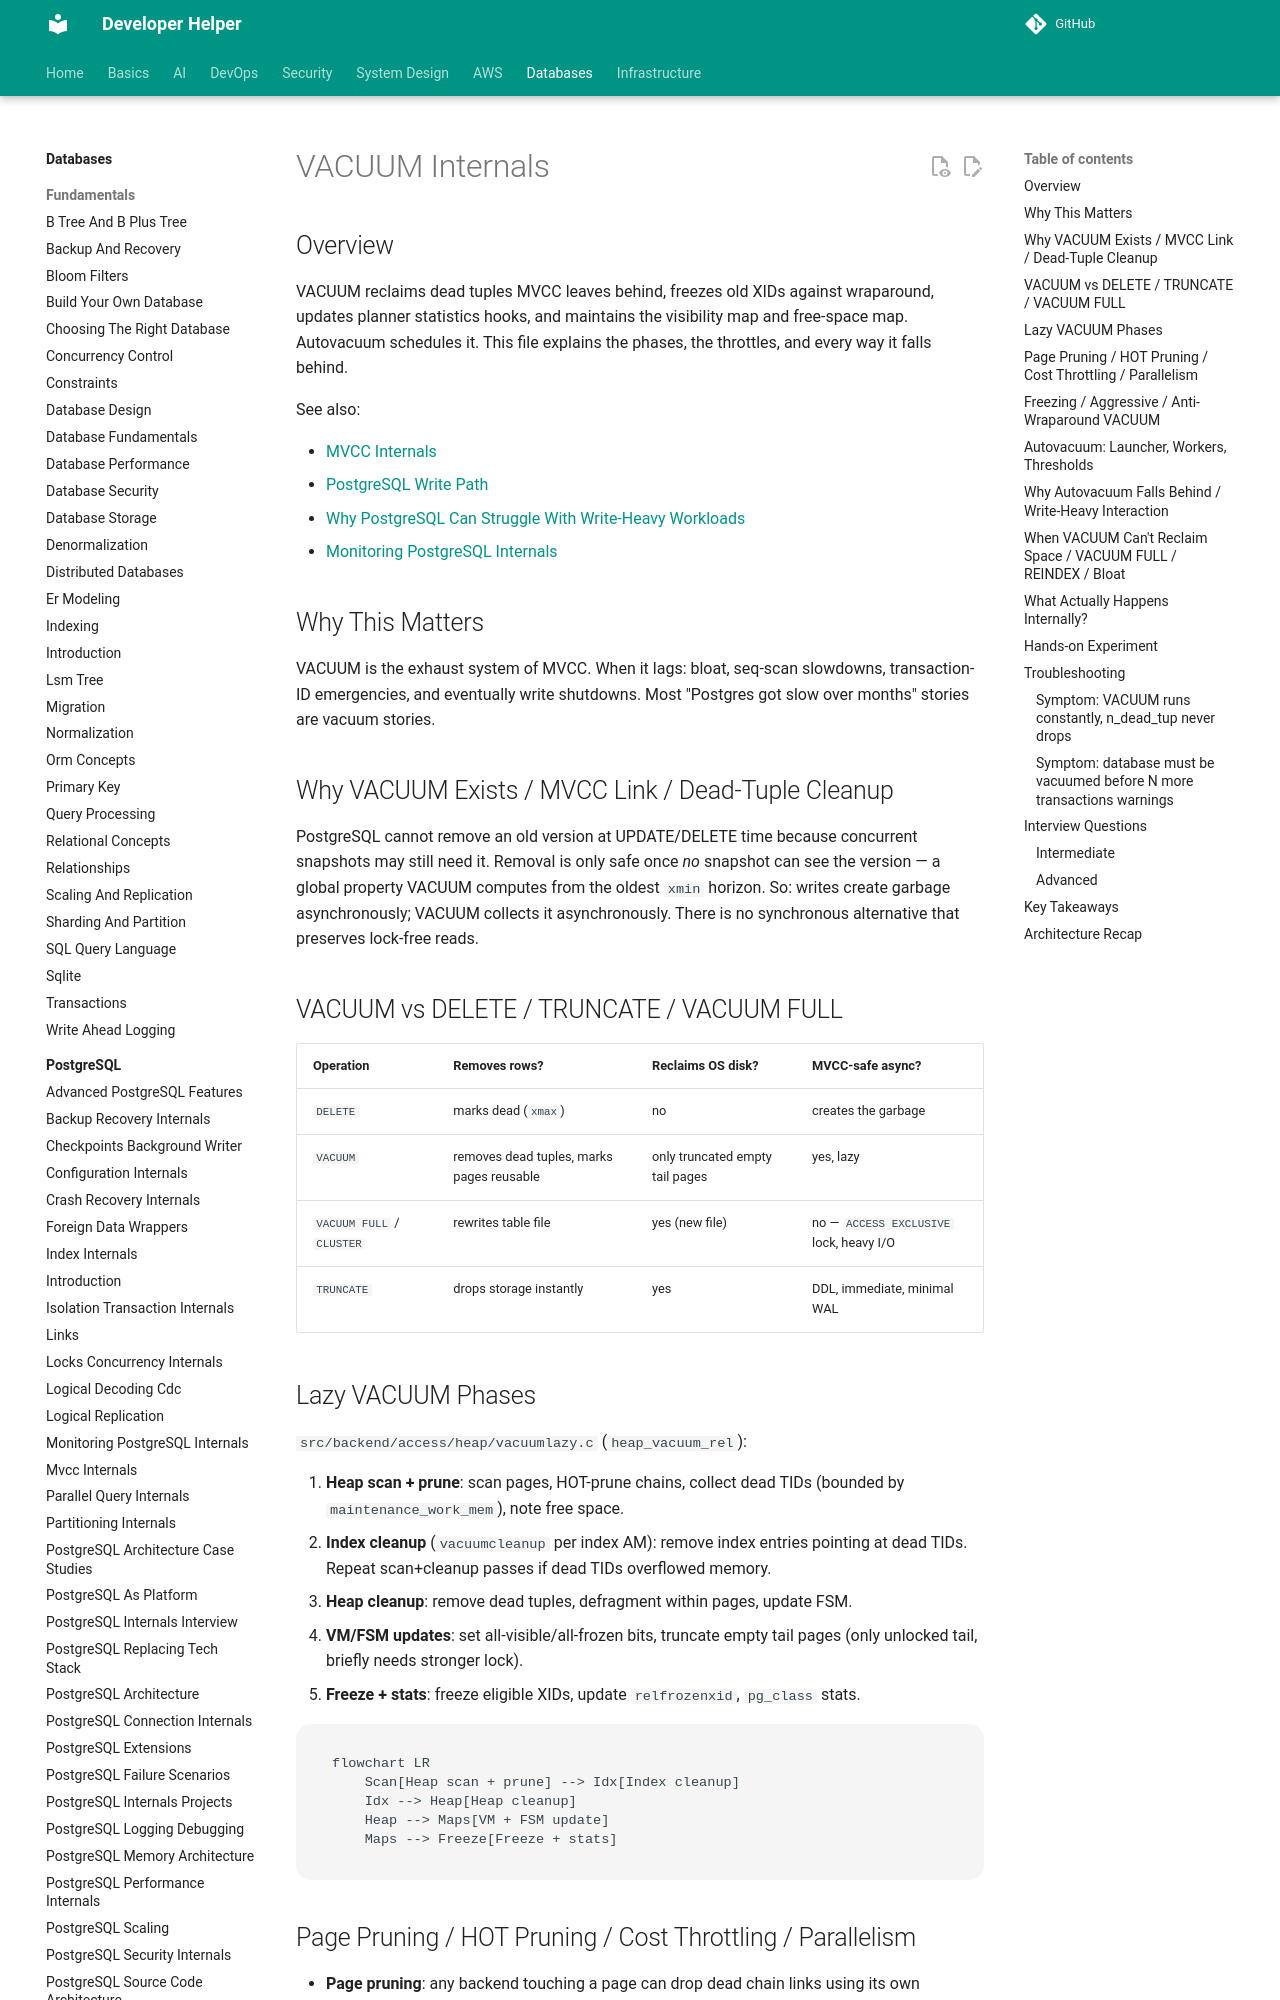

repository: abhishekghoshh/developer-helper · page: database/postgres/vacuum-internals/index.html · generator: mkdocs

# VACUUM Internals

## Overview

VACUUM reclaims dead tuples MVCC leaves behind, freezes old XIDs against wraparound, updates planner statistics hooks, and maintains the visibility map and free-space map. Autovacuum schedules it. This file explains the phases, the throttles, and every way it falls behind.

See also:

- [MVCC Internals](./mvcc-internals.md)
- [PostgreSQL Write Path](./postgresql-write-path.md)
- [Why PostgreSQL Can Struggle With Write-Heavy Workloads](./why-postgres-struggles-with-writes.md)
- [Monitoring PostgreSQL Internals](./monitoring-postgres-internals.md)

## Why This Matters

VACUUM is the exhaust system of MVCC. When it lags: bloat, seq-scan slowdowns, transaction-ID emergencies, and eventually write shutdowns. Most "Postgres got slow over months" stories are vacuum stories.

## Why VACUUM Exists / MVCC Link / Dead-Tuple Cleanup

PostgreSQL cannot remove an old version at UPDATE/DELETE time because concurrent snapshots may still need it. Removal is only safe once *no* snapshot can see the version — a global property VACUUM computes from the oldest `xmin` horizon. So: writes create garbage asynchronously; VACUUM collects it asynchronously. There is no synchronous alternative that preserves lock-free reads.

## VACUUM vs DELETE / TRUNCATE / VACUUM FULL

| Operation | Removes rows? | Reclaims OS disk? | MVCC-safe async? |
|---|---|---|---|
| `DELETE` | marks dead (`xmax`) | no | creates the garbage |
| `VACUUM` | removes dead tuples, marks pages reusable | only truncated empty tail pages | yes, lazy |
| `VACUUM FULL` / `CLUSTER` | rewrites table file | yes (new file) | no — `ACCESS EXCLUSIVE` lock, heavy I/O |
| `TRUNCATE` | drops storage instantly | yes | DDL, immediate, minimal WAL |

## Lazy VACUUM Phases

`src/backend/access/heap/vacuumlazy.c` (`heap_vacuum_rel`):

1. **Heap scan + prune**: scan pages, HOT-prune chains, collect dead TIDs (bounded by `maintenance_work_mem`), note free space.
2. **Index cleanup** (`vacuumcleanup` per index AM): remove index entries pointing at dead TIDs. Repeat scan+cleanup passes if dead TIDs overflowed memory.
3. **Heap cleanup**: remove dead tuples, defragment within pages, update FSM.
4. **VM/FSM updates**: set all-visible/all-frozen bits, truncate empty tail pages (only unlocked tail, briefly needs stronger lock).
5. **Freeze + stats**: freeze eligible XIDs, update `relfrozenxid`, `pg_class` stats.

```mermaid
flowchart LR
    Scan[Heap scan + prune] --> Idx[Index cleanup]
    Idx --> Heap[Heap cleanup]
    Heap --> Maps[VM + FSM update]
    Maps --> Freeze[Freeze + stats]
```
